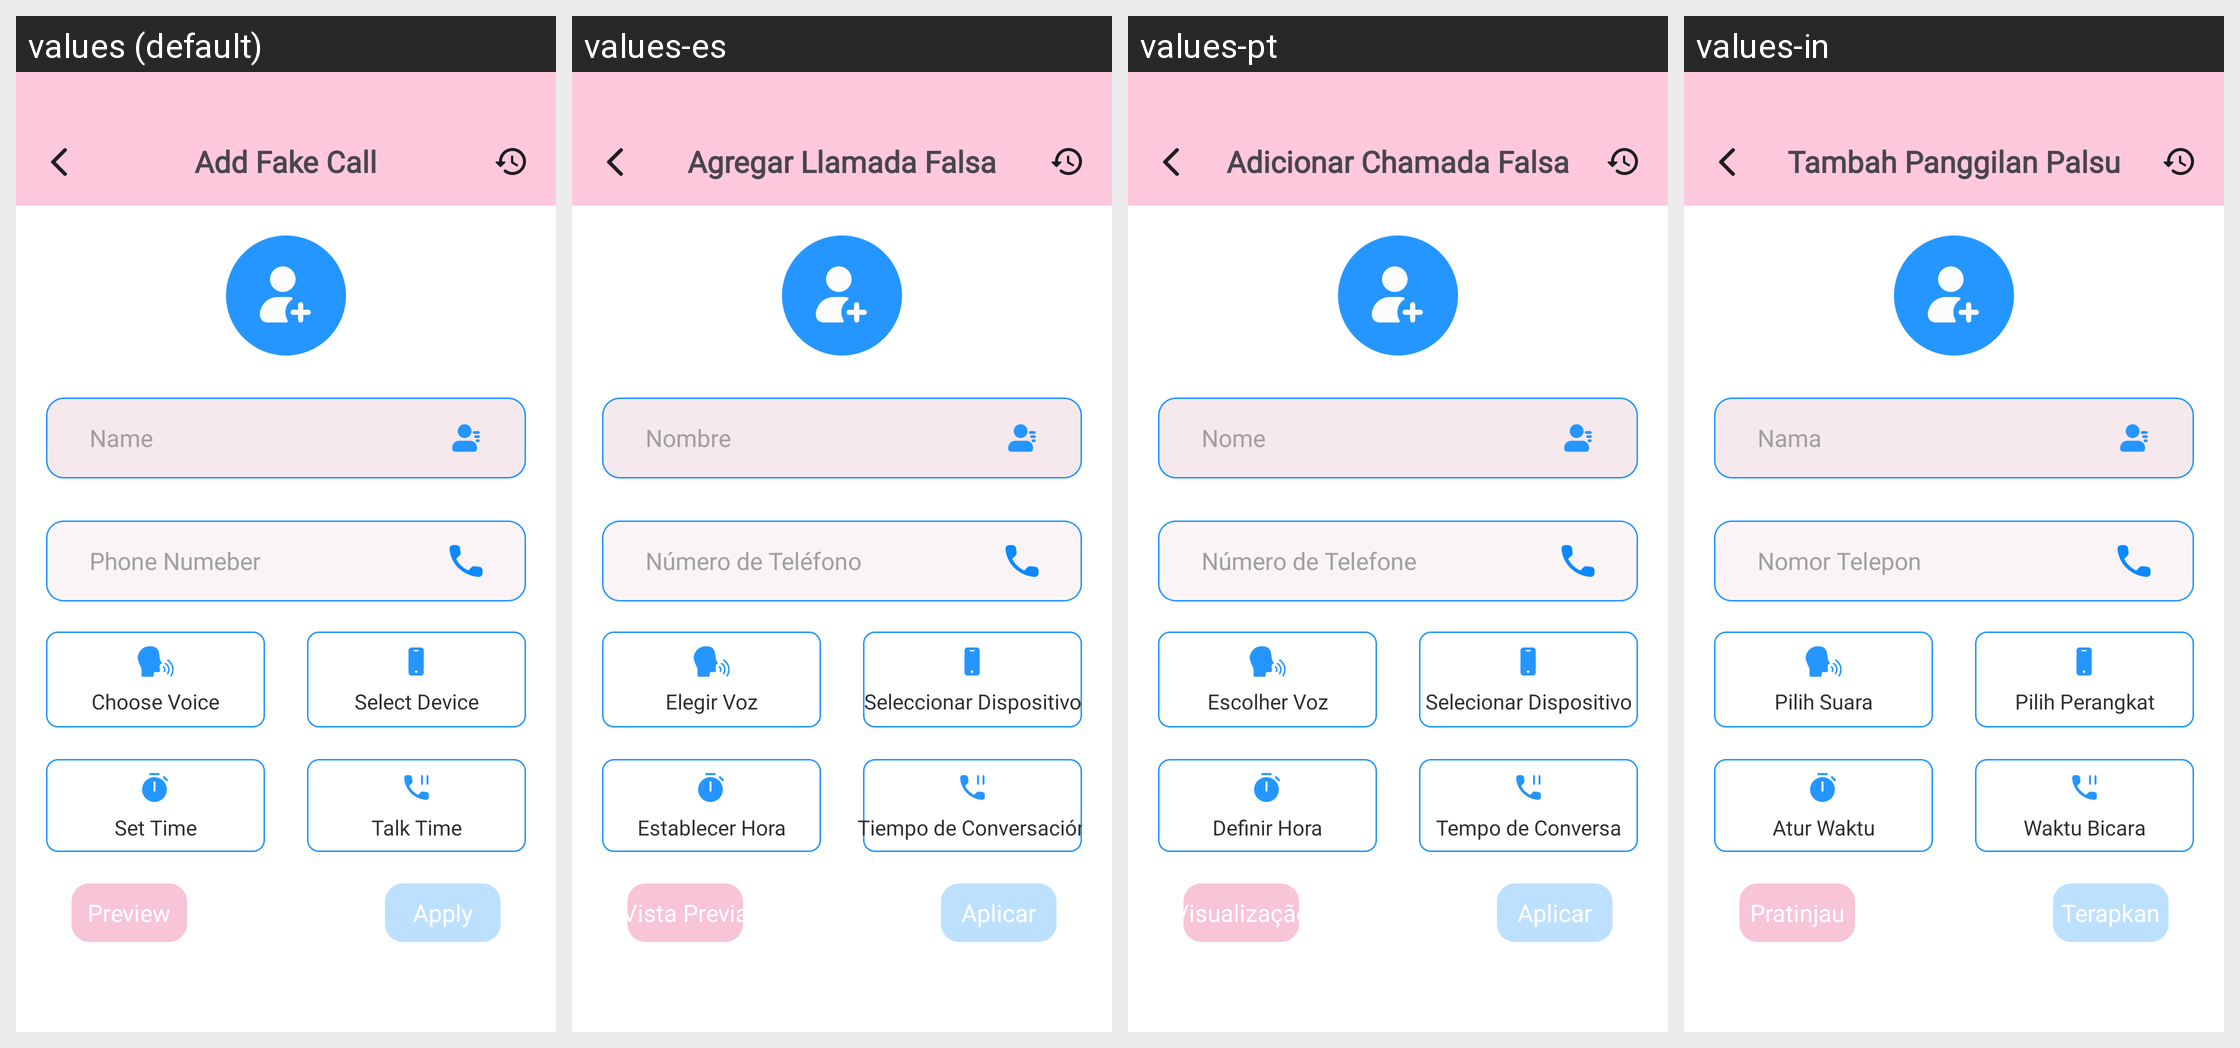

The Android screen above is rendered under several locales of the same app. Produce the string resources it draws, with the default and per-locale values.
Android screen res/layout/activity_add_fake_call.xml rendered under 4 locales, left to right: values (default), values-es, values-pt, values-in. Device: Nexus 5 (rendered at 1080×1920; each locale shown at half size, 540×960, under a caption strip naming it); theme Theme.ST069_FakeCallPhonePrank.
Other locales in the repository, not shown: values-de, values-fr, values-hi.
Strings drawn on this screen, with the default value and each locale's value (text and hints the layout hard-codes, and strings that could not be matched under every locale, appear in the picture but are not listed):

add_fake_call
  values: Add Fake Call
  values-es: Agregar Llamada Falsa
  values-pt: Adicionar Chamada Falsa
  values-in: Tambah Panggilan Palsu

name
  values: Name
  values-es: Nombre
  values-pt: Nome
  values-in: Nama

phone_number
  values: Phone Numeber
  values-es: Número de Teléfono
  values-pt: Número de Telefone
  values-in: Nomor Telepon

choose_voice
  values: Choose Voice
  values-es: Elegir Voz
  values-pt: Escolher Voz
  values-in: Pilih Suara

select_device
  values: Select Device
  values-es: Seleccionar Dispositivo
  values-pt: Selecionar Dispositivo
  values-in: Pilih Perangkat

set_time
  values: Set Time
  values-es: Establecer Hora
  values-pt: Definir Hora
  values-in: Atur Waktu

talk_time
  values: Talk Time
  values-es: Tiempo de Conversación
  values-pt: Tempo de Conversa
  values-in: Waktu Bicara

preview
  values: Preview
  values-es: Vista Previa
  values-pt: Visualização
  values-in: Pratinjau

apply
  values: Apply
  values-es: Aplicar
  values-pt: Aplicar
  values-in: Terapkan
